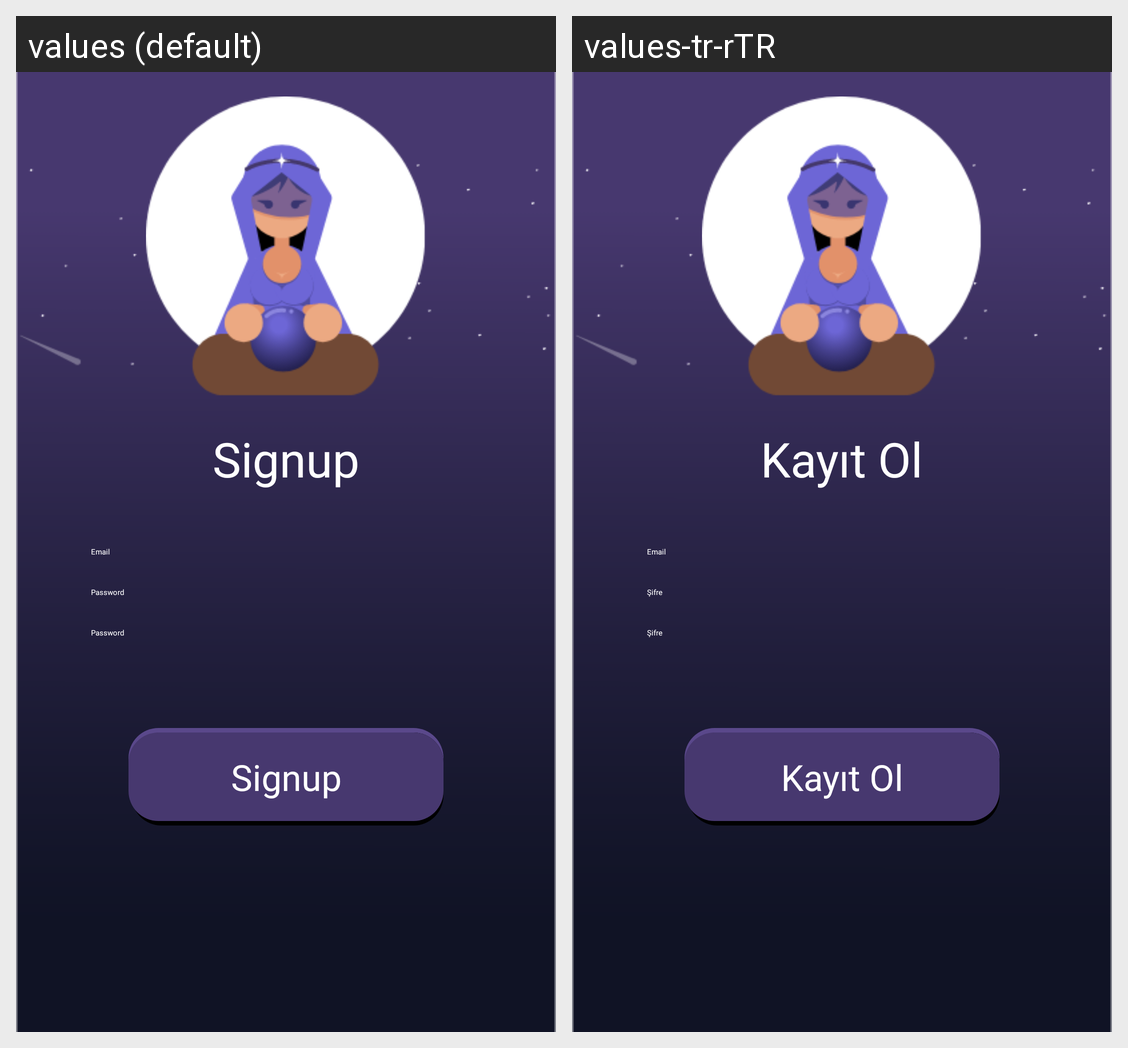

Translations of the strings shown on this Android screen, per locale in the grid:
Android screen res/layout/fragment_sign_up.xml rendered under 2 locales, left to right: values (default), values-tr-rTR. Device: Nexus 5 (rendered at 1080×1920; each locale shown at half size, 540×960, under a caption strip naming it); theme Theme.App.Starting.
Strings drawn on this screen, with the default value and each locale's value (text and hints the layout hard-codes, and strings that could not be matched under every locale, appear in the picture but are not listed):

signup
  values: Signup
  values-tr-rTR: Kayıt Ol

email
  values: Email
  values-tr-rTR: Email

password
  values: Password
  values-tr-rTR: Şifre
